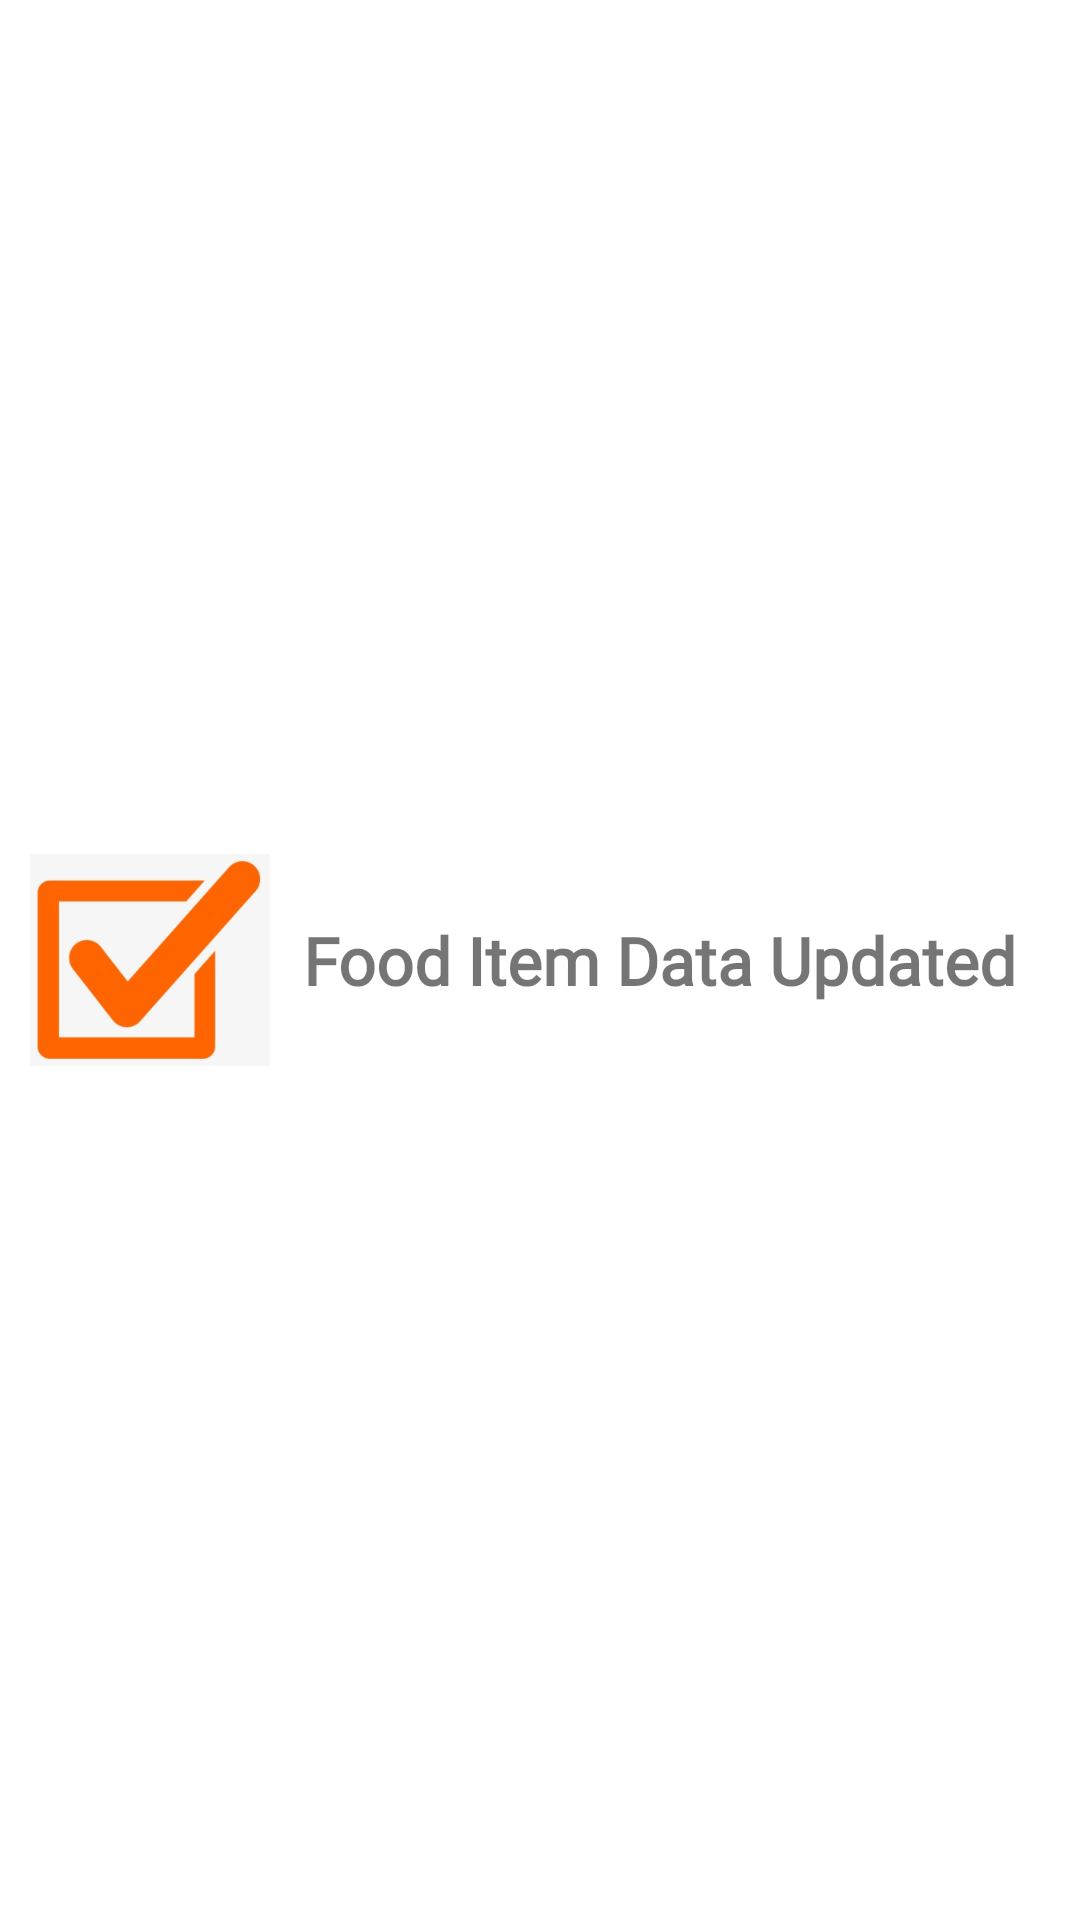

The Android layout XML behind this screen, and the referenced resources:
<!-- AndroidManifest.xml: application theme Theme.FoodDeliveryApp -->
<!-- res/layout/data_added_successfully.xml -->
<?xml version="1.0" encoding="utf-8"?>
<layout
    xmlns:android="http://schemas.android.com/apk/res/android"
    xmlns:app="http://schemas.android.com/apk/res-auto"
    >
<androidx.constraintlayout.widget.ConstraintLayout
    android:layout_width="match_parent"
    android:layout_height="wrap_content"
    android:padding="10dp">

    <ImageView
        android:id="@+id/imageView4"
        android:layout_width="80dp"
        android:layout_height="80dp"
        android:layout_marginTop="10dp"
        android:layout_marginBottom="10dp"
        app:layout_constraintBottom_toBottomOf="parent"
        app:layout_constraintStart_toStartOf="parent"
        app:layout_constraintTop_toTopOf="parent"
        app:srcCompat="@drawable/tick_orange" />

    <TextView
        android:id="@+id/textView10"
        android:layout_width="wrap_content"
        android:layout_height="wrap_content"
        android:layout_marginStart="8dp"
        android:layout_marginEnd="8dp"
        android:text="Food Item Data Updated"
        android:textSize="22sp"
        android:fontFamily="@font/amiko_bold"
        android:textStyle="bold"
        app:layout_constraintBottom_toBottomOf="parent"
        app:layout_constraintEnd_toEndOf="parent"
        app:layout_constraintStart_toEndOf="@+id/imageView4"
        app:layout_constraintTop_toTopOf="parent" />


</androidx.constraintlayout.widget.ConstraintLayout>
</layout>
<!-- resources referenced by this layout -->
<resources>
  <!-- drawable tick_orange: png bitmap (drawable, 25895 bytes) -->
  <style name="Theme.FoodDeliveryApp" parent="Theme.MaterialComponents.DayNight.NoActionBar">
          
          <item name="colorPrimary">@color/purple_500</item>
          <item name="colorPrimaryVariant">@color/purple_700</item>
          <item name="colorOnPrimary">@color/white</item>
          
          <item name="colorSecondary">@color/teal_200</item>
          <item name="colorSecondaryVariant">@color/teal_700</item>
          <item name="colorOnSecondary">@color/black</item>
          
          <item name="android:statusBarColor" tools:targetApi="l">?attr/colorPrimaryVariant</item>
          
      </style>
  <color name="purple_500">#FF6200EE</color>
  <color name="purple_700">#FF3700B3</color>
  <color name="white">#FFFFFFFF</color>
  <color name="teal_200">#FF03DAC5</color>
  <color name="teal_700">#FF018786</color>
  <color name="black">#FF000000</color>
</resources>
